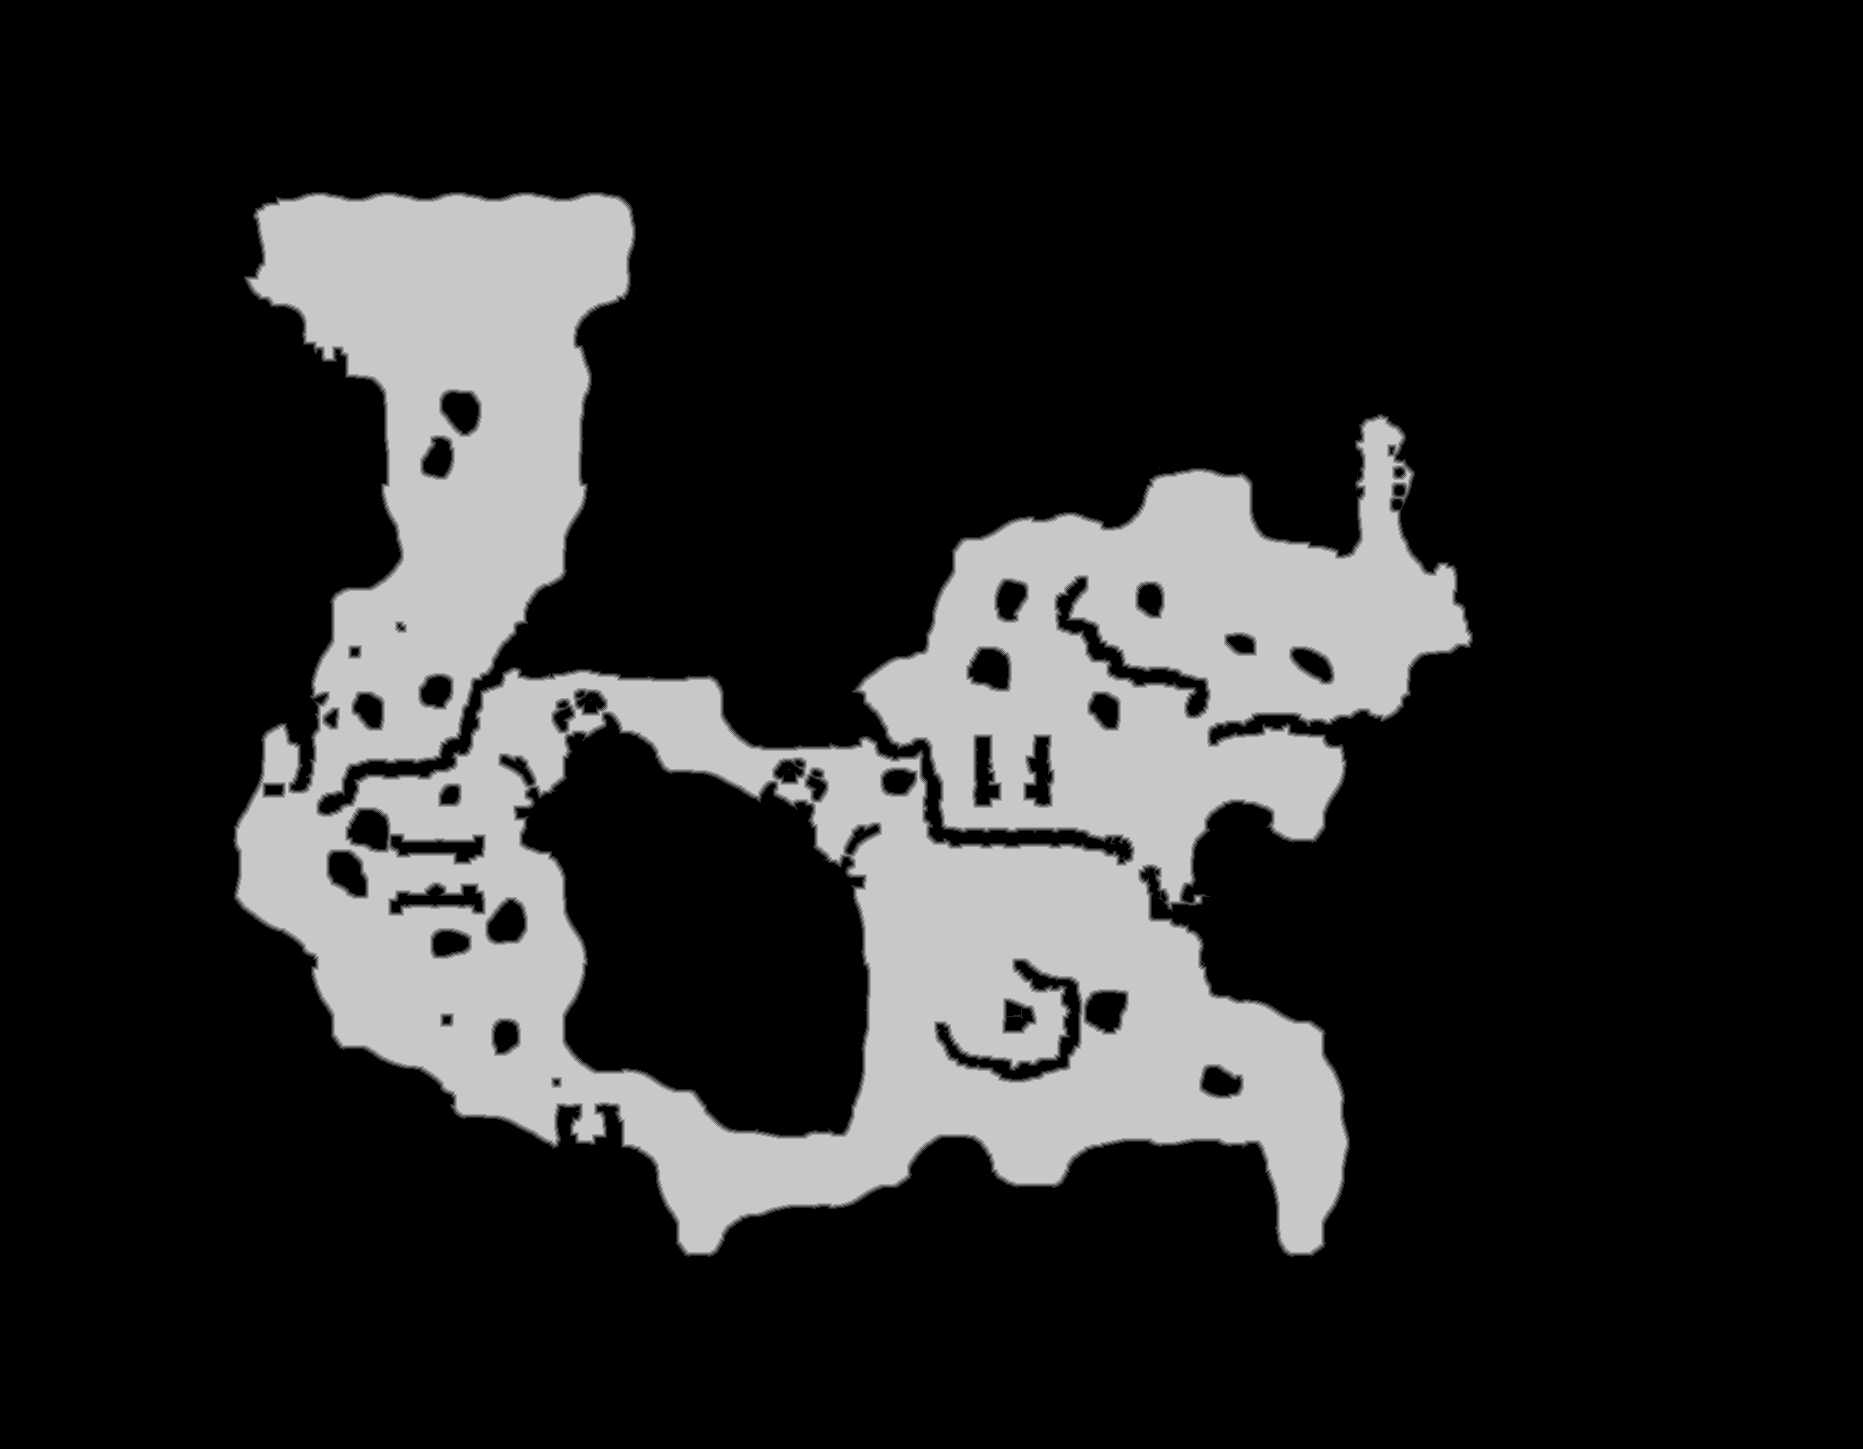

The data file committed next to this chart (first rows):
base	0x261790f0000
origin	0xac0010
stride	932
width	1863
height	1449
nibble	0	2147604
nibble	1	17965
nibble	2	17856
nibble	3	17840
nibble	4	17852
nibble	5	480370
